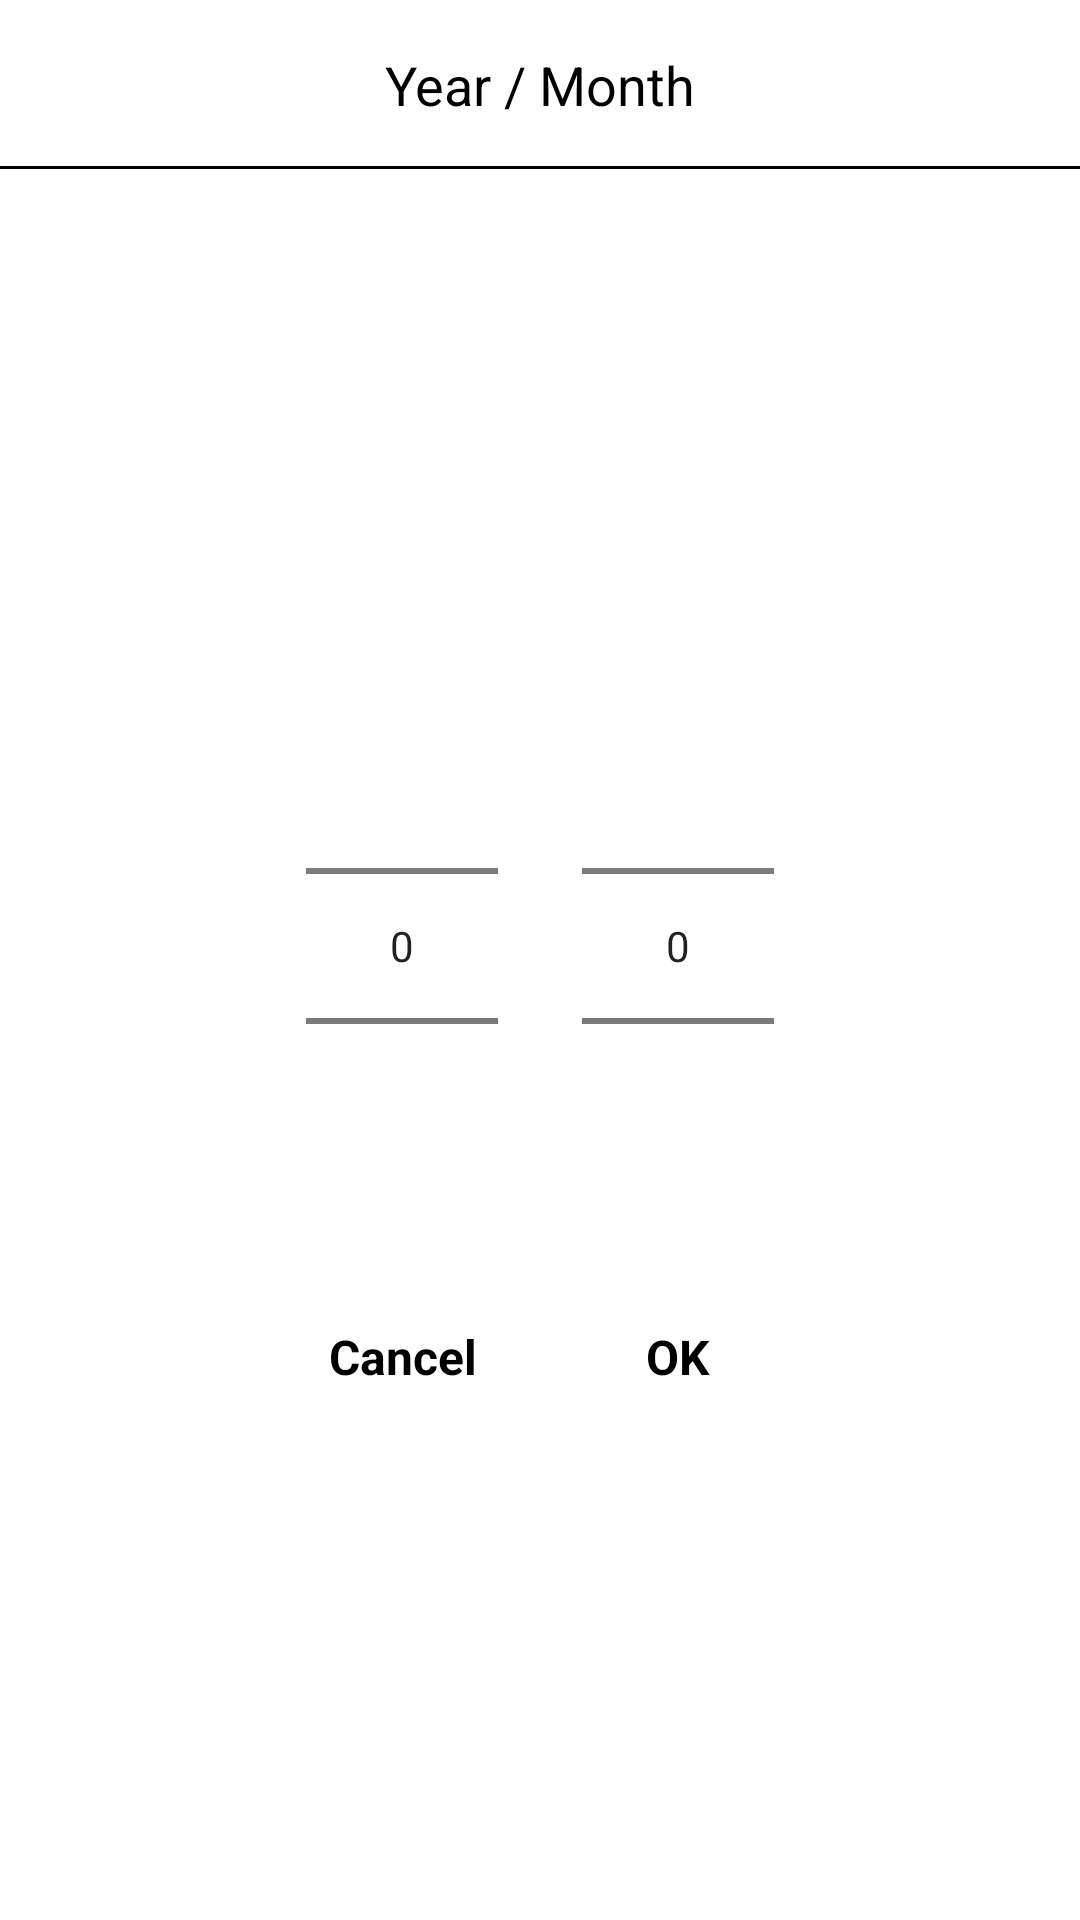

Reconstruct the res/layout file that produces this screen, plus the resources it refers to.
<!-- AndroidManifest.xml: application theme BlackTheme -->
<!-- res/layout/layout_picker.xml -->
<?xml version="1.0" encoding="utf-8"?>
<androidx.constraintlayout.widget.ConstraintLayout
    xmlns:android="http://schemas.android.com/apk/res/android"
    xmlns:app="http://schemas.android.com/apk/res-auto"
    android:layout_width="match_parent"
    android:layout_height="wrap_content"
    android:background="@color/white">

        <TextView
            android:id="@+id/tv_picker_title"
            android:layout_width="wrap_content"
            android:layout_height="wrap_content"
            android:text="@string/pickerTitle"
            android:textSize="18sp"
            android:textColor="@color/black"
            android:layout_marginTop="16dp"
            android:paddingHorizontal="48dp"
            app:layout_constraintTop_toTopOf="parent"
            app:layout_constraintStart_toStartOf="parent"
            app:layout_constraintEnd_toEndOf="parent" />

        <View
            android:id="@+id/underline"
            android:layout_width="0dp"
            android:layout_height="1dp"
            android:layout_marginTop="15dp"
            android:background="@color/black"
            app:layout_constraintTop_toBottomOf="@id/tv_picker_title"
            app:layout_constraintStart_toStartOf="parent"
            app:layout_constraintEnd_toEndOf="parent"/>

        <androidx.constraintlayout.widget.ConstraintLayout
            android:layout_width="wrap_content"
            android:layout_height="wrap_content"
            android:layout_marginVertical="28dp"
            app:layout_constraintTop_toBottomOf="@id/underline"
            app:layout_constraintBottom_toBottomOf="parent"
            app:layout_constraintStart_toStartOf="parent"
            app:layout_constraintEnd_toEndOf="parent" >

        <NumberPicker
            android:id="@+id/year_picker"
            android:layout_width="wrap_content"
            android:layout_height="wrap_content"
            app:layout_constraintTop_toTopOf="parent"
            app:layout_constraintStart_toStartOf="parent" />

        <NumberPicker
            android:id="@+id/month_picker"
            android:layout_width="wrap_content"
            android:layout_height="wrap_content"
            android:layout_marginStart="28dp"
            app:layout_constraintTop_toTopOf="parent"
            app:layout_constraintStart_toEndOf="@id/year_picker"
            app:layout_constraintEnd_toEndOf="parent" />

        <TextView
            android:id="@+id/tv_picker_cancel"
            android:layout_width="wrap_content"
            android:layout_height="wrap_content"
            android:layout_marginTop="28dp"
            android:text="@android:string/cancel"
            android:textSize="16sp"
            android:textColor="@color/black"
            android:textStyle="bold"
            android:padding="8dp"
            app:layout_constraintTop_toBottomOf="@id/year_picker"
            app:layout_constraintBottom_toBottomOf="parent"
            app:layout_constraintStart_toStartOf="@id/year_picker"
            app:layout_constraintEnd_toEndOf="@id/year_picker" />

        <TextView
            android:id="@+id/tv_picker_confirm"
            android:layout_width="wrap_content"
            android:layout_height="wrap_content"
            android:layout_marginTop="28dp"
            android:text="@android:string/ok"
            android:textSize="16sp"
            android:textColor="@color/black"
            android:textStyle="bold"
            android:padding="8dp"
            app:layout_constraintTop_toBottomOf="@id/year_picker"
            app:layout_constraintBottom_toBottomOf="parent"
            app:layout_constraintStart_toStartOf="@id/month_picker"
            app:layout_constraintEnd_toEndOf="@id/month_picker" />

    </androidx.constraintlayout.widget.ConstraintLayout>
</androidx.constraintlayout.widget.ConstraintLayout>
<!-- resources referenced by this layout -->
<resources>
  <color name="black">#000000</color>
  <color name="white">#ffffff</color>
  <string name="pickerTitle">Year / Month</string>
  <style name="BlackTheme" parent="Theme.AppCompat.Light.NoActionBar">
          <item name="colorPrimary">@color/black</item>
          <item name="colorPrimaryDark">@color/black</item>
          <item name="colorAccent">@color/black</item>
      </style>
</resources>
